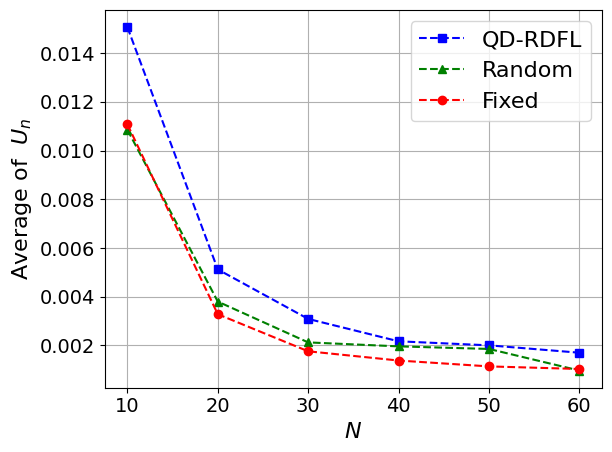

The matplotlib source for this figure:
import matplotlib.pyplot as plt
import numpy as np
import matplotlib

# 设置全局字体为 Times New Roman
matplotlib.rcParams['font.family'] = 'Times New Roman'
matplotlib.rcParams['font.size'] = 16  # 同时设置字体大小

# 定义用户数量
users = np.arange(0, 100)

# 定义不同策略下的BS效用
utility_qdrdfl = [0.09749147610231523, 0.10291367832150404, 0.0715238474336331, 0.048062908091670534,
                  0.0355578212613337, 0.027676700984793103, 0.021903223702001873, 0.01706934396963315,
                  0.015067552162951081, 0.012933327379577671, 0.010687476664424989, 0.009541175967100623,
                  0.00870172545680113, 0.019758195131522674, 0.006849692805482366, 0.006245213123359396,
                  0.006099863889345741, 0.005521998479499494, 0.005121128093675353, 0.004890310017373579,
                  0.004217190322348342, 0.003587562991183399, 0.003979482132127575, 0.0033020193820125243,
                  0.003404861140935659, 0.003188056234584579, 0.0034431626008121457, 0.0032974032608173577,
                  0.0030882233217830383, 0.0028441564979888876, 0.002703754778012289, 0.002621331959410073,
                  0.0021927712101012225, 0.002840575365459947, 0.00257170081639519, 0.002530010655574722,
                  0.0027673130986582387, 0.002723691239892405, 0.0021696308066293303, 0.002567128911579278,
                  0.002288660403458019, 0.0022902935538991385, 0.0022940288302795457, 0.0022920712031519524,
                  0.0022306381510647667, 0.0023496472209677426, 0.0018847267072608688, 0.00221831063257141,
                  0.00200415381774556, 0.0018094340508726403, 0.0019323573910271295, 0.0019366921111209645,
                  0.0024550658067151116, 0.001931990705592163, 0.0016349864457272656, 0.0017859875070000235,
                  0.0021170849844074626, 0.002033419984992573, 0.0017012156516800732, 0.0016929936537583832,
                  0.0018620482329277288, 0.0017961761776554947, 0.0018820928060991025, 0.0018140243413376697,
                  0.0017320604226863253, 0.0018732933114735805, 0.0018558029094218919, 0.01143594803644238,
                  0.001679393100999192, 0.0023341648169408233, 0.0028757824297075286, 0.0030604803401199127,
                  0.0032020447028351566, 0.002555843011847975, 0.0031424888037063898, 0.002622682614348962,
                  0.003171140606683767, 0.002864730837036141, 0.0028803846277588806, 0.0039855957118377855,
                  0.002974421535670456, 0.0035999919316133016, 0.004774756646800176, 0.004752970373143745,
                  0.0034551626903367746, 0.0033872954383295487, 0.0038970938417254904, 0.003558862637868603,
                  0.0048179641062867234, 0.004386718662864592, 0.004458243364556556, 0.0039965218771153225,
                  0.003948906492288511, 0.003961449002183212, 0.006775260436796012, 0.004836067723022698,
                  0.005228286927451609, 0.0051826961349375885, 0.005398382446110999, 0.007329730652630713]

utility_random = [0.06921920440753804, 0.06935841743707516, 0.06288389121033813, 0.03550184641801548,
                  0.02015859492594496, 0.021728465864995803, 0.02006725034481957, 0.01612859775375745,
                  0.010858210754072317, 0.012683508514392735, 0.012683508514392735, 0.009064505454472528,
                  0.00845800752288084, 0.015303969738927847, 0.005691086068792456, 0.004804728722477993,
                  0.004888965049059335, 0.005039086474860668, 0.0038009142427993027, 0.003589369055801777,
                  0.004092400283173602, 0.002913441645758227, 0.003714791732155609, 0.003103847571998415,
                  0.0027533544099805395, 0.00271261771041161, 0.0018082062612325858, 0.0027082511303560524,
                  0.0021247075316752112, 0.0018939570502775024, 0.002652455760645378, 0.002164710613864877,
                  0.0012057235291563413, 0.001445495185120668, 0.0013892795338378654, 0.0013950211022989013,
                  0.002080495166045678, 0.0027083699684903686, 0.0019616766061782585, 0.0016035665502090958,
                  0.0020426030237038644, 0.0019083396224589208, 0.001980745306142577, 0.0018570644377151118,
                  0.0015596657354718041, 0.0020640569304754444, 0.0014936325263112161, 0.0014406319704438845,
                  0.0018555124493174447, 0.0013373972825467904, 0.0012407393010045859, 0.0018581431771524518,
                  0.0018385358083371536, 0.0012254132280467354, 0.0014694326076264777, 0.0010555467753682617,
                  0.0015112305738256492, 0.0013374766524271615, 0.0009688631501734676, 0.0014271734831646187,
                  0.0017693143878980797, 0.0015341724350973667, 0.0015233308764086087, 0.0011495155381236167,
                  0.0011886302856404594, 0.0012901841421045796, 0.001187678106402254, 0.006477550780559163,
                  0.0015592274354364294, 0.0015592274354364294, 0.0018569122786499556, 0.0017283033791882982,
                  0.0017283033791882982, 0.0014914010714293872, 0.001757572234179459, 0.0016965631746731966,
                  0.001754558779131799, 0.0018859491600875691, 0.0018859491600875691, 0.0018859491600875691,
                  0.0018859491600875691, 0.0018859491600875691, 0.0018859491600875691, 0.0018859491600875691,
                  0.0017847466476291504, 0.0017847466476291504, 0.0017847466476291504, 0.0017847466476291504,
                  0.0017847466476291504, 0.0017847466476291504, 0.0017847466476291504, 0.0017847466476291504,
                  0.0017847466476291504, 0.0017847466476291504, 0.0017847466476291504, 0.0017847466476291504,
                  0.0017847466476291504, 0.0017847466476291504, 0.0017847466476291504, 0.0017847466476291504]

utility_fix = [0.2506925207667152, 0.11195058952533048, 0.06355523763427184, 0.041050922088035915, 0.028860125989021396,
               0.02145365894432281, 0.016339052436369447, 0.013107569356126324, 0.011080800548607661,
               0.011080800548607661, 0.007852979867951637, 0.006578297214412114, 0.005930672267109289,
               0.005391397032162796, 0.004656363851354733, 0.004115793762510628, 0.0036306268013147317,
               0.0035445680591356284, 0.0032817958090373468, 0.0032269666077562953, 0.002701699173068087,
               0.002638586149861503, 0.002489201937315985, 0.0023591619623085647, 0.002137273379914475,
               0.0022252875351770544, 0.0019565027546820457, 0.002008790987888673, 0.0017595326751276656,
               0.0016682862390586305, 0.001580564909489681, 0.0016601178470934052, 0.0014990481793016514,
               0.0017463146540918739, 0.0014291220075819092, 0.0016186586366978202, 0.001358818828284118,
               0.0013936902349496894, 0.0013802706727150589, 0.0013550133807594413, 0.001220504265939303,
               0.0012527362800096975, 0.0010583880837335363, 0.0010674674970638442, 0.0012633457913109856,
               0.0011592542810898296, 0.0011707630190370296, 0.001310985415841279, 0.001139547110580259,
               0.001051303839868936, 0.000988844454237444, 0.0010112344111172097, 0.0009349211413111932,
               0.0009509179093379732, 0.0009409516305287338, 0.0010806989462621474, 0.0010936263964444642,
               0.0010510001120230797, 0.0010329206552926332, 0.0007741188097797973, 0.0010353328055446704,
               0.0010218803803174888, 0.0008623943057739242, 0.0008067373850950705, 0.0007414737410423396,
               0.0008814921241411504, 0.0009151455715021066, 0.0010218667423991567, 0.0009822256166305261,
               0.0008800542641981081, 0.0008354697713163881, 0.0009215875628141529, 0.0008182431556280983,
               0.0007371052481607032, 0.000905935522265831, 0.0009916427033868384, 0.0007908815654765114,
               0.0007296447512621654, 0.00078606959912675, 0.0007026361209265137, 0.0009345221052296678,
               0.0009589566283275554, 0.0009589566283275554, 0.0009589566283275554, 0.0009589566283275554,
               0.0007265966393202821, 0.0007178751308079785, 0.0007491977946237393, 0.0006312558114559761,
               0.0006309880958601668, 0.0006127680399503489, 0.0006616886640759707, 0.0006616886640759707,
               0.0007497548750279467, 0.000776093681220856, 0.0007373137918527758, 0.0008564144694082552,
               0.0006468922169900891, 0.0006595096067269234, 0.0006595096067269234]

# 绘制图表
plt.plot(users[10:70:10], utility_qdrdfl[8:68:10], 'b--s', label='QD-RDFL')  # 蓝色虚线，方形标记
plt.plot(users[10:70:10], utility_random[8:68:10], 'g--^', label='Random')  # 绿色虚线，三角形标记
plt.plot(users[10:70:10], utility_fix[8:68:10], 'r--o', label='Fixed')  # 红色虚线，圆形标记

# 添加图例
plt.legend()

plt.tick_params(axis='x', labelsize=14)
plt.tick_params(axis='y', labelsize=14)

# 设置标题和坐标轴标签
plt.xlabel(r'$N$')
plt.ylabel(r'Average of  $U_n$')

# 强制显示完全
plt.tight_layout()

# 显示网格
plt.grid(True)

# 显示图表
plt.show()
